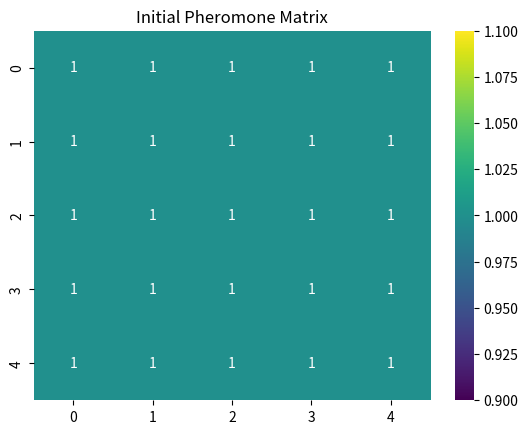
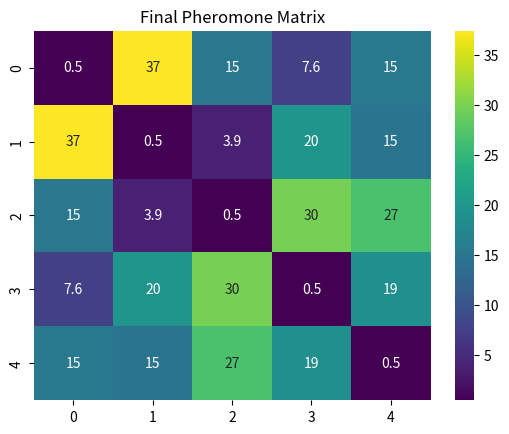

Here is the Python script that generated these plots, in order:
import numpy as np
import random
import matplotlib.pyplot as plt
import seaborn as sns
distances = np.array([
    [0, 2, 9, 10, 7],
    [2, 0, 6, 4, 3],
    [9, 6, 0, 8, 5],
    [10, 4, 8, 0, 6],
    [7, 3, 5, 6, 0]
])

n_cities = len(distances)
n_ants = 10
n_iterations = 50
alpha = 1
beta = 2
evaporation = 0.5
Q = 100
pheromone = np.ones((n_cities, n_cities))
pheromone
def calculate_distance(path):
    return sum(distances[path[i]][path[i+1]] 
               for i in range(len(path)-1)) \
           + distances[path[-1]][path[0]]
global_best_distance = float("inf")
global_best_path = None
for iteration in range(n_iterations):

    all_paths = []
    all_distances = []

    for ant in range(n_ants):

        visited = [random.randint(0, n_cities - 1)]

        while len(visited) < n_cities:
            current = visited[-1]
            probabilities = []

            for city in range(n_cities):
                if city not in visited:
                    tau = pheromone[current][city] ** alpha
                    eta = (1 / distances[current][city]) ** beta
                    probabilities.append(tau * eta)
                else:
                    probabilities.append(0)

            probabilities = np.array(probabilities)
            probabilities /= probabilities.sum()

            next_city = np.random.choice(range(n_cities), p=probabilities)
            visited.append(next_city)

        distance = calculate_distance(visited)

        all_paths.append(visited)
        all_distances.append(distance)

        if distance < global_best_distance:
            global_best_distance = distance
            global_best_path = visited
pheromone *= (1 - evaporation)
for path, dist in zip(all_paths, all_distances):
    for i in range(len(path) - 1):
        pheromone[path[i]][path[i+1]] += Q / dist
        pheromone[path[i+1]][path[i]] += Q / dist

    pheromone[path[-1]][path[0]] += Q / dist
    pheromone[path[0]][path[-1]] += Q / dist
    print("Best Path:", global_best_path)
print("Best Distance:", global_best_distance)
plt.figure()
sns.heatmap(np.ones((n_cities, n_cities)), annot=True, cmap="viridis")
plt.title("Initial Pheromone Matrix")
plt.show()

plt.figure()
sns.heatmap(pheromone, annot=True, cmap="viridis")
plt.title("Final Pheromone Matrix")
plt.show()
